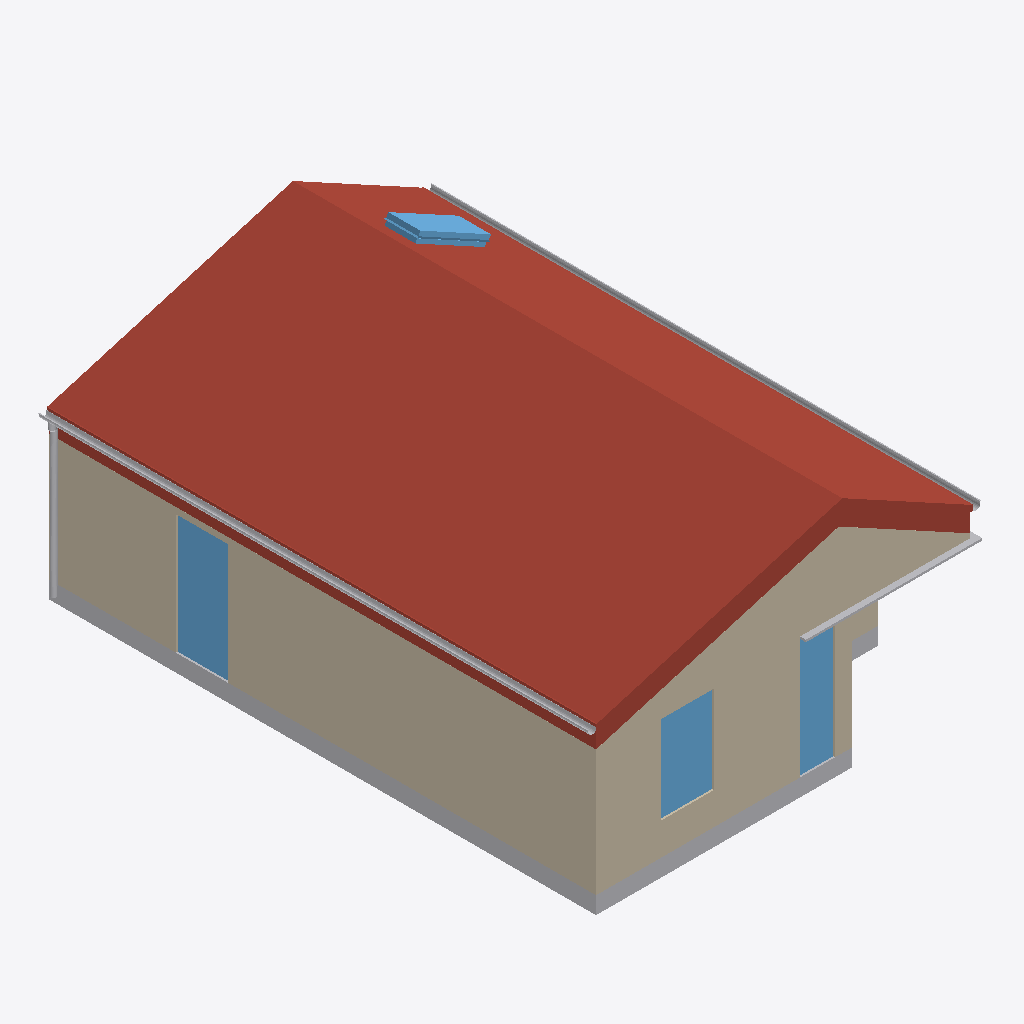
Isometric view of an IFC building model (IFC-SPF (STEP), schema IFC2X3, length unit millimetre), seen from the south-west, elements coloured by IFC class: 7 walls (beige), 4 other elements (light grey), 4 windows (light blue), 2 roofs (red-brown).
Extent 6.8 m × 9.6 m × 4.2 m (x, y, z). Storeys (6): T/O FOOTING at -1.37 m; ASSUMED GRADE at -0.15 m; GROUND FLOOR at 0.00 m; T/O F/F SECOND (ADU) at 2.75 m; T/O ROOF at 3.85 m; MAX HEIGHT 4.0m at 4.00 m. Elements (57): 20 IfcWallStandardCase, 9 IfcWall, 8 IfcDoor, 7 IfcBuildingElementProxy, 7 IfcWindow, 2 IfcFlowTerminal, 2 IfcRoof, 1 IfcFlowSegment, 1 IfcSlab.

HEADER;
FILE_DESCRIPTION(('ViewDefinition [CoordinationView_V2.0]','RevitIdentifiers [ContentGUID: 21b94162-81e3-4239-bc19-c8cf97d65416, VersionGUID: 8bb6e94a-d5c8-4038-8e54-adec72f490ff, NumberOfSaves: 51]','CoordinateReference [CoordinateBase: Shared Coordinates, ProjectSite: Internal]'),'2;1');
FILE_NAME('ON_ADU_01.ifc','2025-06-24T16:14:28-05:00',(''),(''),'ODA SDAI 24.6','Autodesk Revit 24.2.20.41 (ENU) - IFC 24.2.20.41','');
FILE_SCHEMA(('IFC2X3'));
ENDSEC;
DATA;
#27=IFCPROJECT('0XkK5YWUD2ERmPoCzeAQlc',#18,'241058',$,$,'CMHC HOUSING DESIGN CATALOGUE','',(#22),#41419);
#59=IFCSITE('0XkK5YWUD2ERmPoCzeAQla',#18,'Default',$,$,#58,$,$,.ELEMENT.,$,$,$,$,$);
#32=IFCBUILDING('0XkK5YWUD2ERmPoCzeAQld',#18,'Project #',$,$,#30,$,'Project #',.ELEMENT.,$,$,$);
#36=IFCBUILDINGSTOREY('2xqFSLWzP9aO6Wng5kGxbt',#18,'T/O FOOTING',$,'Level:Elevation TBC',#35,$,'T/O FOOTING',.ELEMENT.,-1369.9999999999127);
#40=IFCBUILDINGSTOREY('2xqFSLWzP9aO6Wng5kGxwb',#18,'ASSUMED GRADE',$,'Level:Elevation TBC',#39,$,'ASSUMED GRADE',.ELEMENT.,-149.9999999999139);
#43=IFCBUILDINGSTOREY('2xqFSLWzP9aO6Wng5kGwCt',#18,'GROUND FLOOR',$,'Level:Standard',#42,$,'GROUND FLOOR',.ELEMENT.,8.662937E-11);
#47=IFCBUILDINGSTOREY('2xqFSLWzP9aO6Wng5kGxu1',#18,'T/O F/F SECOND (ADU)',$,'Level:Standard',#46,$,'T/O F/F SECOND (ADU)',.ELEMENT.,2745.000000000087);
#51=IFCBUILDINGSTOREY('0EG06OmWXCr9jqweInh2pt',#18,'T/O ROOF',$,'Level:Standard',#50,$,'T/O ROOF',.ELEMENT.,3850.000000000086);
#55=IFCBUILDINGSTOREY('2xqFSLWzP9aO6Wng5kGzS8',#18,'MAX HEIGHT 4.0m',$,'Level:Standard',#54,$,'MAX HEIGHT 4.0m',.ELEMENT.,4000.0000000000864);
#520=IFCROOF('2xqFSLWzP9aO6Wng5kGzHP',#18,'Basic Roof:R1 - Exterior Envelope Roof:6609441',$,'Basic Roof:R1 - Exterior Envelope Roof',#439,#519,'6609441',.NOTDEFINED.);
#331=IFCWALL('2xqFSLWzP9aO6Wng5kGzen',#18,'Basic Wall:W1 - Exterior Envelope Wall, Cladding 1:6607945',$,'Basic Wall:W1 - Exterior Envelope Wall, Cladding 1',#247,#330,'6607945');
#991=IFCWALL('1dAesSPX99KeT3YO9mU0py',#18,'Basic Wall:W1 - Exterior Envelope Wall, Cladding 1:7348788',$,'Basic Wall:W1 - Exterior Envelope Wall, Cladding 1',#890,#990,'7348788');
#28170=IFCBUILDINGELEMENTPROXY('2GYminp9b0DO$rxgDBAB4N',#18,'Slab Edge:Slab Edge:8102728',$,'Slab Edge:Slab Edge',#28054,#28169,'8102728',$);
#1109=IFCFLOWSEGMENT('1wz0bNN0n2vu6vFykoQRZk',#18,'Gutter:Gutter:7737229',$,'Gutter:Gutter',#1000,#1108,'7737229');
#15579=IFCWINDOW('2lYUTWeWr6OeT5meSG5VgU',#18,'Fixed:3''0"x6''10":8083340',$,'Fixed:3''0"x6''10"',#41307,#15575,'8083340',2082.800000000003,914.399999999999);
#876=IFCROOF('1G7hYIfH58z92kmJQ6Bti9',#18,'Fascia:Fascia:6875795',$,'Fascia:Fascia',#710,#875,'6875795',.NOTDEFINED.);
#15449=IFCWINDOW('0$mN1OkY5588DcVQ0KSIGI',#18,'Operable:3''0"x5''0":8074457',$,'Operable:3''0"x5''0"',#41262,#15445,'8074457',1524.0000000000016,914.4000000000001);
#26330=IFCWALLSTANDARDCASE('2B5Ve7YUrC4hjN4dPqrqgk',#18,'Basic Wall:W1 - Exterior Envelope Wall, Cladding 1:8083357',$,'Basic Wall:W1 - Exterior Envelope Wall, Cladding 1',#26305,#26329,'8083357');
#1568=IFCWINDOW('22$NEk9j90iuvmcQd9PQMv',#18,'Fixed:2''0"x6''10":8057443',$,'Fixed:2''0"x6''10"',#41187,#1564,'8057443',2082.800000000003,609.6);
#34674=IFCWINDOW('2m2YFMJLr37fkRln4pSpnf',#18,'Skylight:21" x 54" C08:8382362',$,'Skylight:21" x 54" C08',#34673,#34669,'8382362',1426.137682966623,587.9376829665817);
#34890=IFCWALLSTANDARDCASE('35LypPdF17E94e4ThyeUqS',#18,'Basic Wall:xNoSched - Flashing:8878333',$,'Basic Wall:xNoSched - Flashing',#34878,#34889,'8878333');
#34959=IFCBUILDINGELEMENTPROXY('3AHPId$a19wwOIrKlLc98w',#18,'Wall Sweep:Soffit Detail:8899564',$,'Wall Sweep:Soffit Detail',#34936,#34958,'8899564',$);
#37741=IFCBUILDINGELEMENTPROXY('0sx9bmdAfFXOTxER7O_0eO',#18,'Downspout:Standard:9023529',$,'Downspout:Standard',#37740,#37737,'9023529',$);
#178=IFCWALL('2xqFSLWzP9aO6Wng5kGzem',#18,'Basic Wall:W1 - Exterior Envelope Wall, Cladding 1:6607944',$,'Basic Wall:W1 - Exterior Envelope Wall, Cladding 1',#62,#177,'6607944');
#430=IFCWALL('2xqFSLWzP9aO6Wng5kGzep',#18,'Basic Wall:W1 - Exterior Envelope Wall, Cladding 1:6607947',$,'Basic Wall:W1 - Exterior Envelope Wall, Cladding 1',#341,#429,'6607947');
#1399=IFCWALL('22$NEk9j90iuvmcQd9PQP0',#18,'Basic Wall:W1 - Exterior Envelope Wall, Cladding 2:8057242',$,'Basic Wall:W1 - Exterior Envelope Wall, Cladding 2',#1320,#1398,'8057242');
ENDSEC;